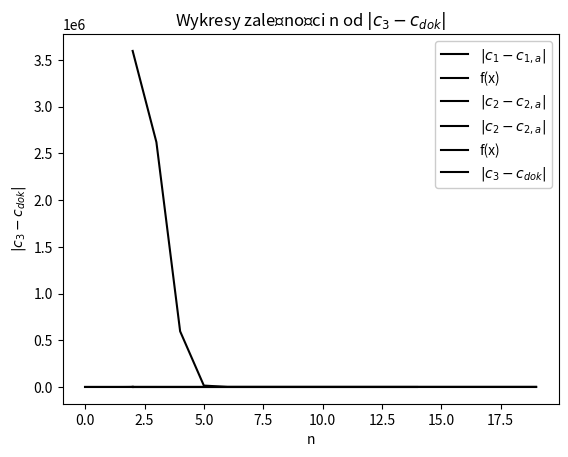
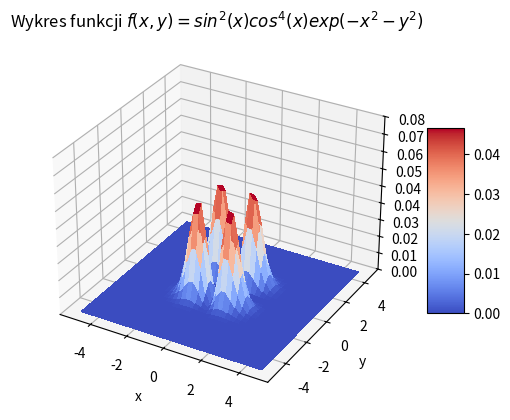

These charts were generated, in order, by the following Python code:
import matplotlib.pyplot as plt
import numpy as np
import random
import math
from mpl_toolkits.mplot3d import Axes3D
from matplotlib import cm
from matplotlib.ticker import LinearLocator
def fun(x):
    return x/(4*x**2+1)
def fun1(x,k):
    return x**k
def fun2(x):
    return math.sin(x)**2
def fun3(x):
    return math.sin(x)**4
def fun4(x,y):
    np.sin(x) ** 2 * np.sin(y)**4 * math.exp(-x**2-y**2)
def fun5(x,y):
    return np.sin(x) ** 2 * np.sin(y)**4 * np.exp(-x**2-y**2)
def f(x, y):
    return np.sin(np.sqrt(x ** 2 + y ** 2))
def silnia(n):
    if n>1:
        return n*silnia(n-1)
    elif n in (0,1):
        return 1;
def calka_leandre(fun,a,b,n):
    x, w = np.polynomial.legendre.leggauss(n)
    for i in range(len(x)):
        x[i] = (b+a)/2+(b-a)/2*x[i]
    su=0
    for i in range(len(w)):
        su+=w[i]*fun(x[i])
    return su * 0.5 * (b - a), sum(w)


def calka_laguerre(fun,k,n):
    x, w = np.polynomial.laguerre.laggauss(n)
    su=0
    for i in range(len(w)):
        su+=w[i]*fun(x[i],k)
    return su,sum(w)


def calka_hermite(fun,n):
    x, w = np.polynomial.hermite.hermgauss(n)
    su=0
    for i in range(len(w)):
        su+=w[i]*fun(x[i])
    return su

a=2
c=1
f=[]
w=[]
c1=1/(2*2**2)*math.log(2**2*2**2+c**2)-1/(2*2**2)*math.log(2**2*0**2+c**2)
for i in range(2,20):
    f.append(abs(calka_leandre(fun,0,2,i)[0]-c1))
    w.append(calka_leandre(fun,0,2,i)[1])
plt.plot(range(2,20),f,color="black",label=r'$|c_1-c_{1,a}|$')
plt.xlabel('n')
plt.ylabel(r'$|c_1-c_{1,a}|$')
plt.title(r'Wykresy zależności n od $|c_1-c_{1,a}|$')
plt.legend(framealpha=1, frameon=True)
plt.show()

x=np.linspace(0, 2, num=100)
y=[fun(i) for i in x]
plt.plot(x,y,color="black",label="f(x)")
plt.xlabel('x')
plt.ylabel('f(x)')
plt.title(r'Wykres funkcji $f(x)=\frac{x}{4x^2+1}$')
plt.legend(framealpha=1, frameon=True)
plt.show()

f=[]
w=[]
k=5
c2=silnia(k)
for i in range(2,20):
    f.append(abs(calka_laguerre(fun1,k,i)[0]-c2))
    w.append(calka_laguerre(fun1,k,i)[1])
plt.plot(range(2,20),f,color="black",label=r'$|c_2-c_{2,a}|$')
plt.xlabel('n')
plt.ylabel(r'$|c_2-c_{2,a}|$')
plt.title(r'Wykresy zależności n od $|c_2-c_{2,a}|$ dla k=5')
plt.legend(framealpha=1, frameon=True)
plt.show()

f=[]
w=[]
k=10
c2=silnia(k)
for i in range(2,20):
    f.append(abs(calka_laguerre(fun1,k,i)[0]-c2))
    w.append(calka_laguerre(fun1,k,i)[1])
plt.plot(range(2,20),f,color="black",label=r'$|c_2-c_{2,a}|$')
plt.xlabel('n')
plt.ylabel(r'$|c_2-c_{2,a}|$')
plt.title(r'Wykresy zależności n od $|c_2-c_{2,a}|$ dla k=10')
plt.legend(framealpha=1, frameon=True)
plt.show()

x=np.linspace(0, 2, num=100)
y=[fun1(i,k) for i in x]
plt.plot(x,y,color="black",label="f(x)")
plt.xlabel('x')
plt.ylabel('f(x)')
plt.title(r'Wykres funkcji $f(x)=x^kexp(-x)$')
plt.legend(framealpha=1, frameon=True)
plt.show()

f=[]
c3=0.1919832644
for i in range(2,15):
    f.append(abs((calka_hermite(fun2,i)*calka_hermite(fun3,i))-c3))
plt.plot(range(2,15),f,color="black",label=r'$|c_3-c_{dok}|$')
plt.xlabel('n')
plt.ylabel(r'$|c_3-c_{dok}|$')
plt.title(r'Wykresy zależności n od $|c_3-c_{dok}|$')
plt.legend(framealpha=1, frameon=True)
plt.show()
x=np.linspace(-5, 5, num=100)
y=np.linspace(-5, 5, num=100)
z=[fun4(i[0],i[1]) for i in zip(x,y)]

fig, ax = plt.subplots(subplot_kw={"projection": "3d"})

x = np.arange(-5, 5, 0.25)
y = np.arange(-5, 5, 0.25)
x, y = np.meshgrid(x, y)
z = fun5(x, y)

surf = ax.plot_surface(x, y, z, cmap=cm.coolwarm,linewidth=0, antialiased=False)

ax.set_zlim(0.0, 0.08)
ax.zaxis.set_major_locator(LinearLocator(10))
ax.zaxis.set_major_formatter('{x:.02f}')

fig.colorbar(surf, shrink=0.5, aspect=5)
plt.title(r'Wykres funkcji $f(x,y)=sin^2(x)cos^4(x)exp(-x^2-y^2)$')
ax.set_xlabel("x")
ax.set_ylabel("y")
ax.set_zlabel("f(x,y)")

plt.show()